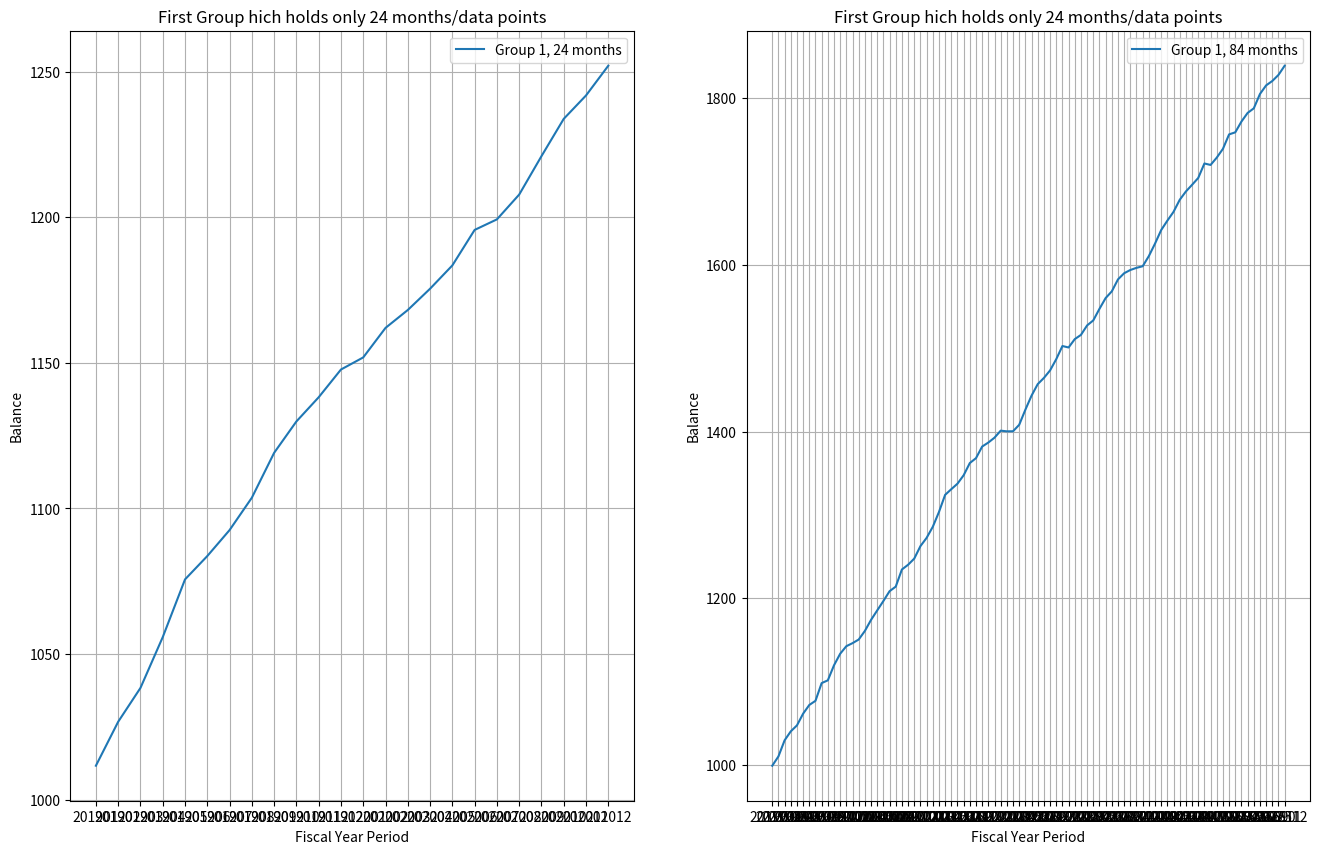

The matplotlib source for this figure:
import pandas as pd
import numpy as np
import matplotlib.pyplot as PLT

def generate_mock_series(n_months, start_date="2019-01-01"):
    """Generates a dataframe with 'Period' and 'Balance' columns."""
    dates = pd.date_range(start=start_date, periods=n_months, freq='MS')
    
    # Create a 'YYYYMM' string format to test your parse_year_month function
    periods = [d.strftime('%Y%m') for d in dates]
    
    # Generate random balance data with a slight upward trend
    balance = 1000 + np.cumsum(np.random.normal(10, 5, size=n_months))
    
    return pd.DataFrame({
        'Fiscal Year Period': periods,
        'Balance': balance
    })

# Ensuring that this script will not come into effect accidentally (~Guarding)
if __name__ == "__main__":
    # Group A: 24 months (Only full history will run)
    group_a = generate_mock_series(24)
    # Group B: 84 months (7 years - will trigger analyze_both logic)
    group_b = generate_mock_series(84)

    # Visualization of the samples
    fig, axis = PLT.subplots(1,2, figsize = (16,10))

    axis[0].plot(group_a['Fiscal Year Period'], group_a['Balance'], label=f"Group 1, {len(group_a)} months")
    axis[0].set_title("First Group hich holds only 24 months/data points")
    axis[0].set_xlabel("Fiscal Year Period")
    axis[0].set_ylabel("Balance")
    axis[0].grid()
    axis[0].legend()
    
    axis[1].plot(group_b['Fiscal Year Period'], group_b['Balance'], label=f"Group 1, {len(group_b)} months")
    axis[1].set_title("First Group hich holds only 24 months/data points")
    axis[1].set_xlabel("Fiscal Year Period")
    axis[1].set_ylabel("Balance")
    axis[1].grid()
    axis[1].legend()

    PLT.show()
